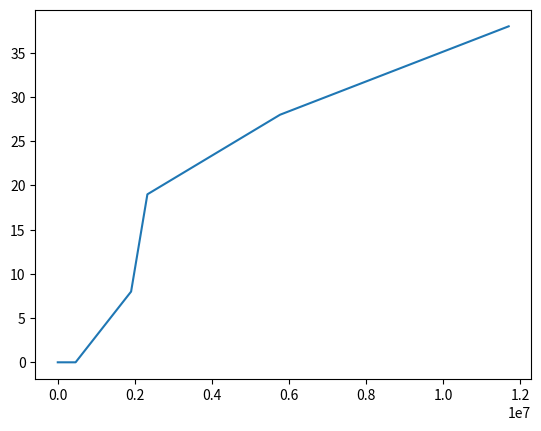

Python code for this plot:
# -*- coding: utf-8 -*-
"""
Created on Tue Mar  3 14:46:58 2020

[redacted]
"""

import numpy as np
from scipy import special
import scipy.integrate as integrate
import matplotlib.pyplot as plt

G = 4*np.pi**2/206265**3
m_s = 0.376176
f_bg = 0.5

def m_enc(x, rho, a, b, rc):
    x = x/rc
    aa = 3-a
    bb = 1+a-b
    beta = x**aa / aa * special.hyp2f1(aa, 1-bb, aa+1, -x)
    res = 4*np.pi*rho*rc**3 * beta
    return res


def menc_inv(m, rho, a, b, rc):
    beta = m/(4*np.pi*rho*rc**3)
    aa = 3-a
    bb = 1+a-b
    xmin = 1e-4
    xmax = 1e10
    alpha = 0.5
    while xmax-xmin > 1e-6:
        x = xmax*alpha + xmin*(1-alpha)
        if x**aa / aa * special.hyp2f1(aa, 1-bb, aa+1, -x) > beta:
            xmax = x
        else:
            xmin = x
    return x*rc

def density(x, rho, a, b, rc):
    x = x/ rc
    return rho*x**(-a)*(1+x)**(a-b)

def ode_driver(r, t, m, m_c, r_c, rho, a, b, rc):
    if r>=r_c:
        temp = -4*np.pi*G**0.5*m
        menc = m_enc(r, rho, a, b, rc)
        # treat lnlamb as a constant ???
        #menc = m_enc(1e8, rho, a, b, rc)
        lnlamb = max(np.log(0.1*menc/m_s), 1.0)
        lnlamb = 7
        #print(lnlamb)
        temp *= lnlamb
        temp *= f_bg* density(r, rho, a, b, rc)*r**2.5
        temp /= (menc+m_c)**1.5
        return temp
    else:
        return 0.0
    
def t_step(r, t, m, m_c, r_c, rho, a, b, rc):
    integrand = lambda x : -1.0/ode_driver(x, t, m, m_c, r_c, rho, a, b, rc)
    res= integrate.quad(integrand, r_c, r)
    #print(res[1])
    return res[0]


def t_df(r, m, rho, a, b, rc):
    menc = m_enc(r, rho, a, b, rc)
    lnlamb = np.log(0.1*menc/m_s)
    temp = 3.3/8/lnlamb
    temp *= np.sqrt(r**3/G/(menc))
    temp *= menc/m
    return temp
    
def rstar(m):
    return 260*m**0.5 * 695700/1.496e8/206265

def evolve(star_catalog, t_max, rho, a, b, rc, dt=1e5, ep=1e-5):
    m = np.copy(star_catalog[:,0])
    r = np.copy(star_catalog[:,1])*1e3
    tms = np.copy(star_catalog[:,3])*1e6
    t_max *= 1e6
    #r = np.abs(r)
    nstars = len(m)
    to_sink = list(range(nstars))
    tcol = np.repeat(np.nan, nstars)
    sunk = []
    not_sink = []
    t_sample = np.linspace(0, 1.0, num=100)
    t = 0.0
    m_c = 0.0
    r_c= max(rstar(8), menc_inv(np.e*m_s/0.1, rho, a, b, rc))
    #print(r_c)
    #print(r_c, rstar(8))
    times =[]
    masses = []
    times.append(t)
    masses.append(m_c)
    tc_est = np.zeros(nstars)
    while t< t_max:
        #print(r, r_c)
        if (r<r_c).all() == True:
            break
        print(sum(r<r_c))
        while np.sum(m[(r<r_c) & (t<tms)]) !=m_c:
            m_c = np.sum(m[(r<r_c) & (t<tms)])
            r_c = max(rstar(8), menc_inv(np.e*m_s/0.1, rho, a, b, rc))
            #print(m_c)
        print(t, m_c, r_c)
        for i in to_sink:
            if r[i]< r_c:
                tc_est[i] = np.inf
            else:
                tc_est[i] = t_step(r[i], t, m[i], m_c, r_c, rho, a, b, rc)
                if tc_est[i]<0:
                    print(tc_est[i], '--', r[i], t, m[i], m_c, r_c,)
        ind = tc_est.argmin()
        #print(tc_est)
        #print(ind, tc_est)
        if (tc_est==np.inf).all():
            break
        
        dt = t_step(r[ind], t, m[ind], m_c, r_c, rho, a, b, rc)*(1+ep)
        #print(r[ind]-r_c, ode_driver(r[ind], t, m[ind], m_c, r_c, rho, a, b, rc) )
        if r[ind]-r_c < ep:
            r[ind] -=ep
        #print(ind, to_sink, sunk)
        #print(t, dt, t_max)
        
        #dt = 1000000
        if t+dt>t_max:
            print('\t Max time reached.')
            break
        for i in to_sink:
            sol= integrate.odeint(ode_driver, r[i], dt*t_sample, args=(m[i], m_c, r_c, rho, a, b, rc))
            r[i] = sol[-1]
            #plt.plot(t+dt*t_sample, sol)
            #plt.show()
            #print(r[i])
        m_c = np.sum(m[(r<r_c) & (tcol<tms)])
        r_c = max(rstar(8), menc_inv(np.e*m_s/0.1, rho, a, b, rc))
        t += dt
        #print(r)
        print(t, m_c, r_c)
        tcol[r<r_c] = t
        times.append(t)
        masses.append(m_c)
        #sunk.append(ind)
        #to_sink.remove(ind)
    times = np.array(times)
    masses = np.array(masses)
    return np.transpose([times, masses])

if __name__ == '__main__':
    star_catalog=np.array([
            [8, .01/1e3, 1, 1e8],
            [9, .02/1e3, 1, 1e8],
            [10,.03/1e3, 1e1, 1e8],
            [11,.02/1e3, 1e2, 1e10],
            [100, 0.1/1e3, 10, 1e10]
            ])
    tm = evolve(star_catalog, 1e4, 1e11, 1, 4, 0.3)     
    plt.plot(tm[:,0], tm[:,1])
        
        